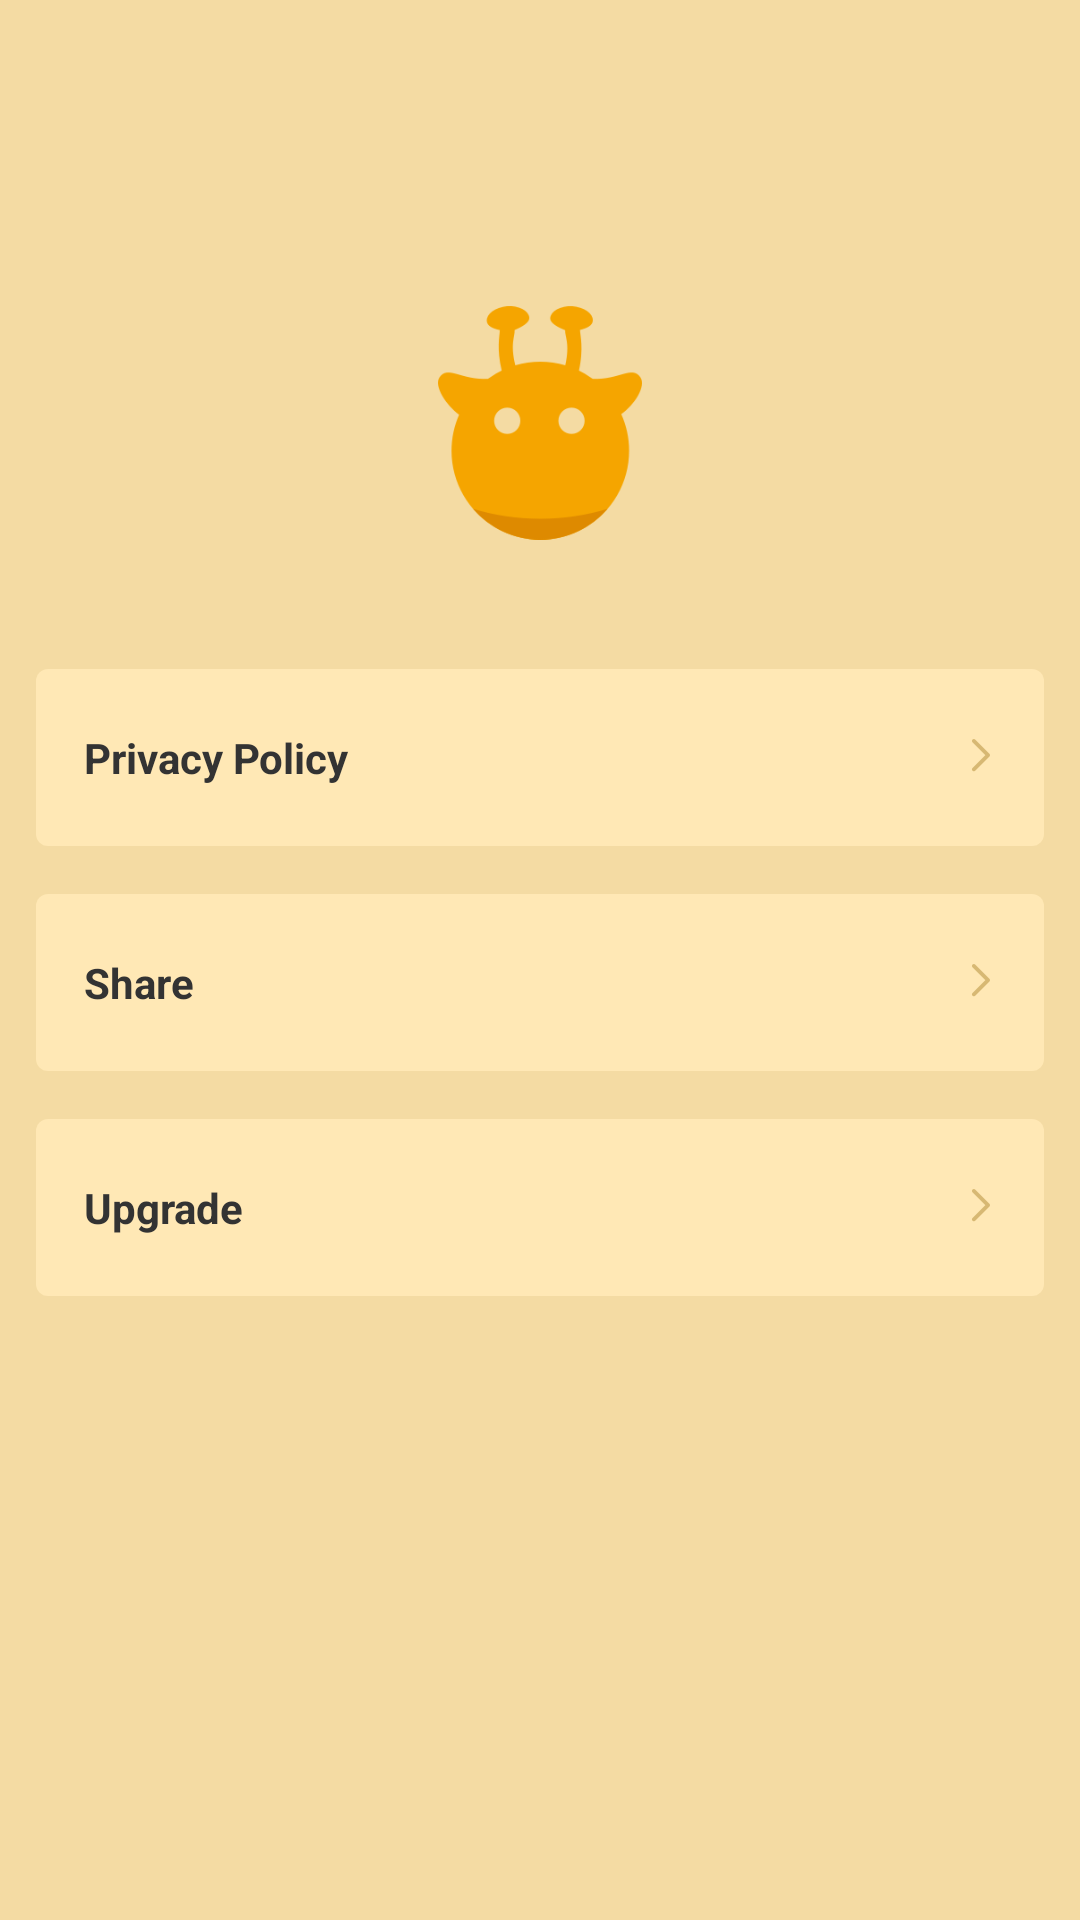

Android layout source for this screen:
<!-- AndroidManifest.xml: application theme Theme.GiraffeProxy -->
<!-- res/layout/vpn_drawer.xml -->
<?xml version="1.0" encoding="utf-8"?>
<androidx.appcompat.widget.LinearLayoutCompat xmlns:android="http://schemas.android.com/apk/res/android"
    xmlns:app="http://schemas.android.com/apk/res-auto"
    xmlns:tools="http://schemas.android.com/tools"
    android:layout_width="match_parent"
    android:layout_height="match_parent"
    android:layout_gravity="left"
    android:background="#F4DBA3"
    android:orientation="vertical"
    android:gravity="center_horizontal">
    <androidx.appcompat.widget.AppCompatImageView
        android:layout_width="68dp"
        android:layout_height="78dp"
        android:src="@drawable/logo"
        android:layout_marginTop="102dp"/>
    <androidx.appcompat.widget.LinearLayoutCompat
        android:id="@+id/llc_privacy"
        android:layout_width="match_parent"
        android:layout_height="59dp"
        android:paddingLeft="16dp"
        android:paddingRight="16dp"
        android:layout_marginTop="43dp"
        android:layout_marginLeft="12dp"
        android:layout_marginRight="12dp"
        android:gravity="center_vertical"
        android:background="@drawable/bg_ffe8b5_4dp">
        <androidx.appcompat.widget.AppCompatTextView
            android:layout_width="0dp"
            android:layout_height="wrap_content"
            android:layout_weight="1"
            android:text="Privacy Policy"
            android:textStyle="bold"
            android:textSize="14sp"
            android:textColor="#333333"/>
        <androidx.appcompat.widget.AppCompatImageView
            android:layout_width="16dp"
            android:layout_height="16dp"
            android:src="@drawable/right2"/>
    </androidx.appcompat.widget.LinearLayoutCompat>
    <androidx.appcompat.widget.LinearLayoutCompat
        android:id="@+id/llc_share"
        android:layout_width="match_parent"
        android:layout_height="59dp"
        android:paddingLeft="16dp"
        android:paddingRight="16dp"
        android:layout_marginTop="16dp"
        android:layout_marginLeft="12dp"
        android:layout_marginRight="12dp"
        android:gravity="center_vertical"
        android:background="@drawable/bg_ffe8b5_4dp">
        <androidx.appcompat.widget.AppCompatTextView
            android:layout_width="0dp"
            android:layout_height="wrap_content"
            android:layout_weight="1"
            android:text="Share"
            android:textStyle="bold"
            android:textSize="14sp"
            android:textColor="#333333"/>
        <androidx.appcompat.widget.AppCompatImageView
            android:layout_width="16dp"
            android:layout_height="16dp"
            android:src="@drawable/right2"/>
    </androidx.appcompat.widget.LinearLayoutCompat>
    <androidx.appcompat.widget.LinearLayoutCompat
        android:id="@+id/llc_update"
        android:layout_width="match_parent"
        android:layout_height="59dp"
        android:paddingLeft="16dp"
        android:paddingRight="16dp"
        android:layout_marginTop="16dp"
        android:layout_marginLeft="12dp"
        android:layout_marginRight="12dp"
        android:gravity="center_vertical"
        android:background="@drawable/bg_ffe8b5_4dp">
        <androidx.appcompat.widget.AppCompatTextView
            android:layout_width="0dp"
            android:layout_height="wrap_content"
            android:layout_weight="1"
            android:text="Upgrade"
            android:textStyle="bold"
            android:textSize="14sp"
            android:textColor="#333333"/>
        <androidx.appcompat.widget.AppCompatImageView
            android:layout_width="16dp"
            android:layout_height="16dp"
            android:src="@drawable/right2"/>
    </androidx.appcompat.widget.LinearLayoutCompat>
</androidx.appcompat.widget.LinearLayoutCompat>
<!-- resources referenced by this layout -->
<resources>
  <!-- drawable bg_ffe8b5_4dp (drawable) -->
  <?xml version="1.0" encoding="utf-8"?>
  <shape xmlns:android="http://schemas.android.com/apk/res/android">
      <solid android:color="#FFE8B5"/>
      <corners android:radius="4dp"/>
  </shape>
  <!-- drawable logo: png bitmap (drawable-xxhdpi, 10916 bytes) -->
  <!-- drawable right2: png bitmap (drawable-xxhdpi, 526 bytes) -->
  <style name="Theme.GiraffeProxy" parent="Theme.MaterialComponents.DayNight.NoActionBar">
          <item name="android:statusBarColor">@android:color/transparent</item>
          <item name="android:windowLightStatusBar">true</item>
      </style>
</resources>
